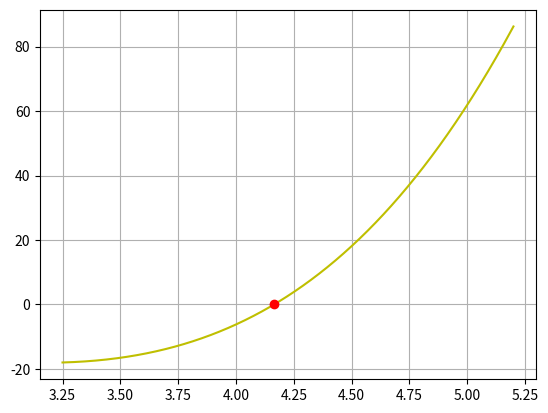

This chart was generated by the following Python code:
#метод хорд
from math import*
import numpy as np
import matplotlib.pyplot as plt
a = 3
b = 5
num = [0]

def f(x):
    return 0.5*x**4 - 1.1*x**3 - 7*x**2 + 13.7*x - 6.6

def findRoot(xn, xk):
    a = xn
    b = xk
    eps = 0.00001
    while abs(b - a) > eps:
        a = b - (b - a) * f(b) / (f(b) - f(a))
        b = a + (a + b) * f(a) / (f(a) - f(b))
    return b

for i in range(1):
    print(findRoot(a, b))
    num += [findRoot(a, b)]
x = np.arange(3.25, 5.2, 0.0001)
plt.plot(x, f(x), 'y')
for i in range(1, len(num)):
    plt.plot(num[i], f(num[i]), 'ro')
plt.grid()
plt.show()

